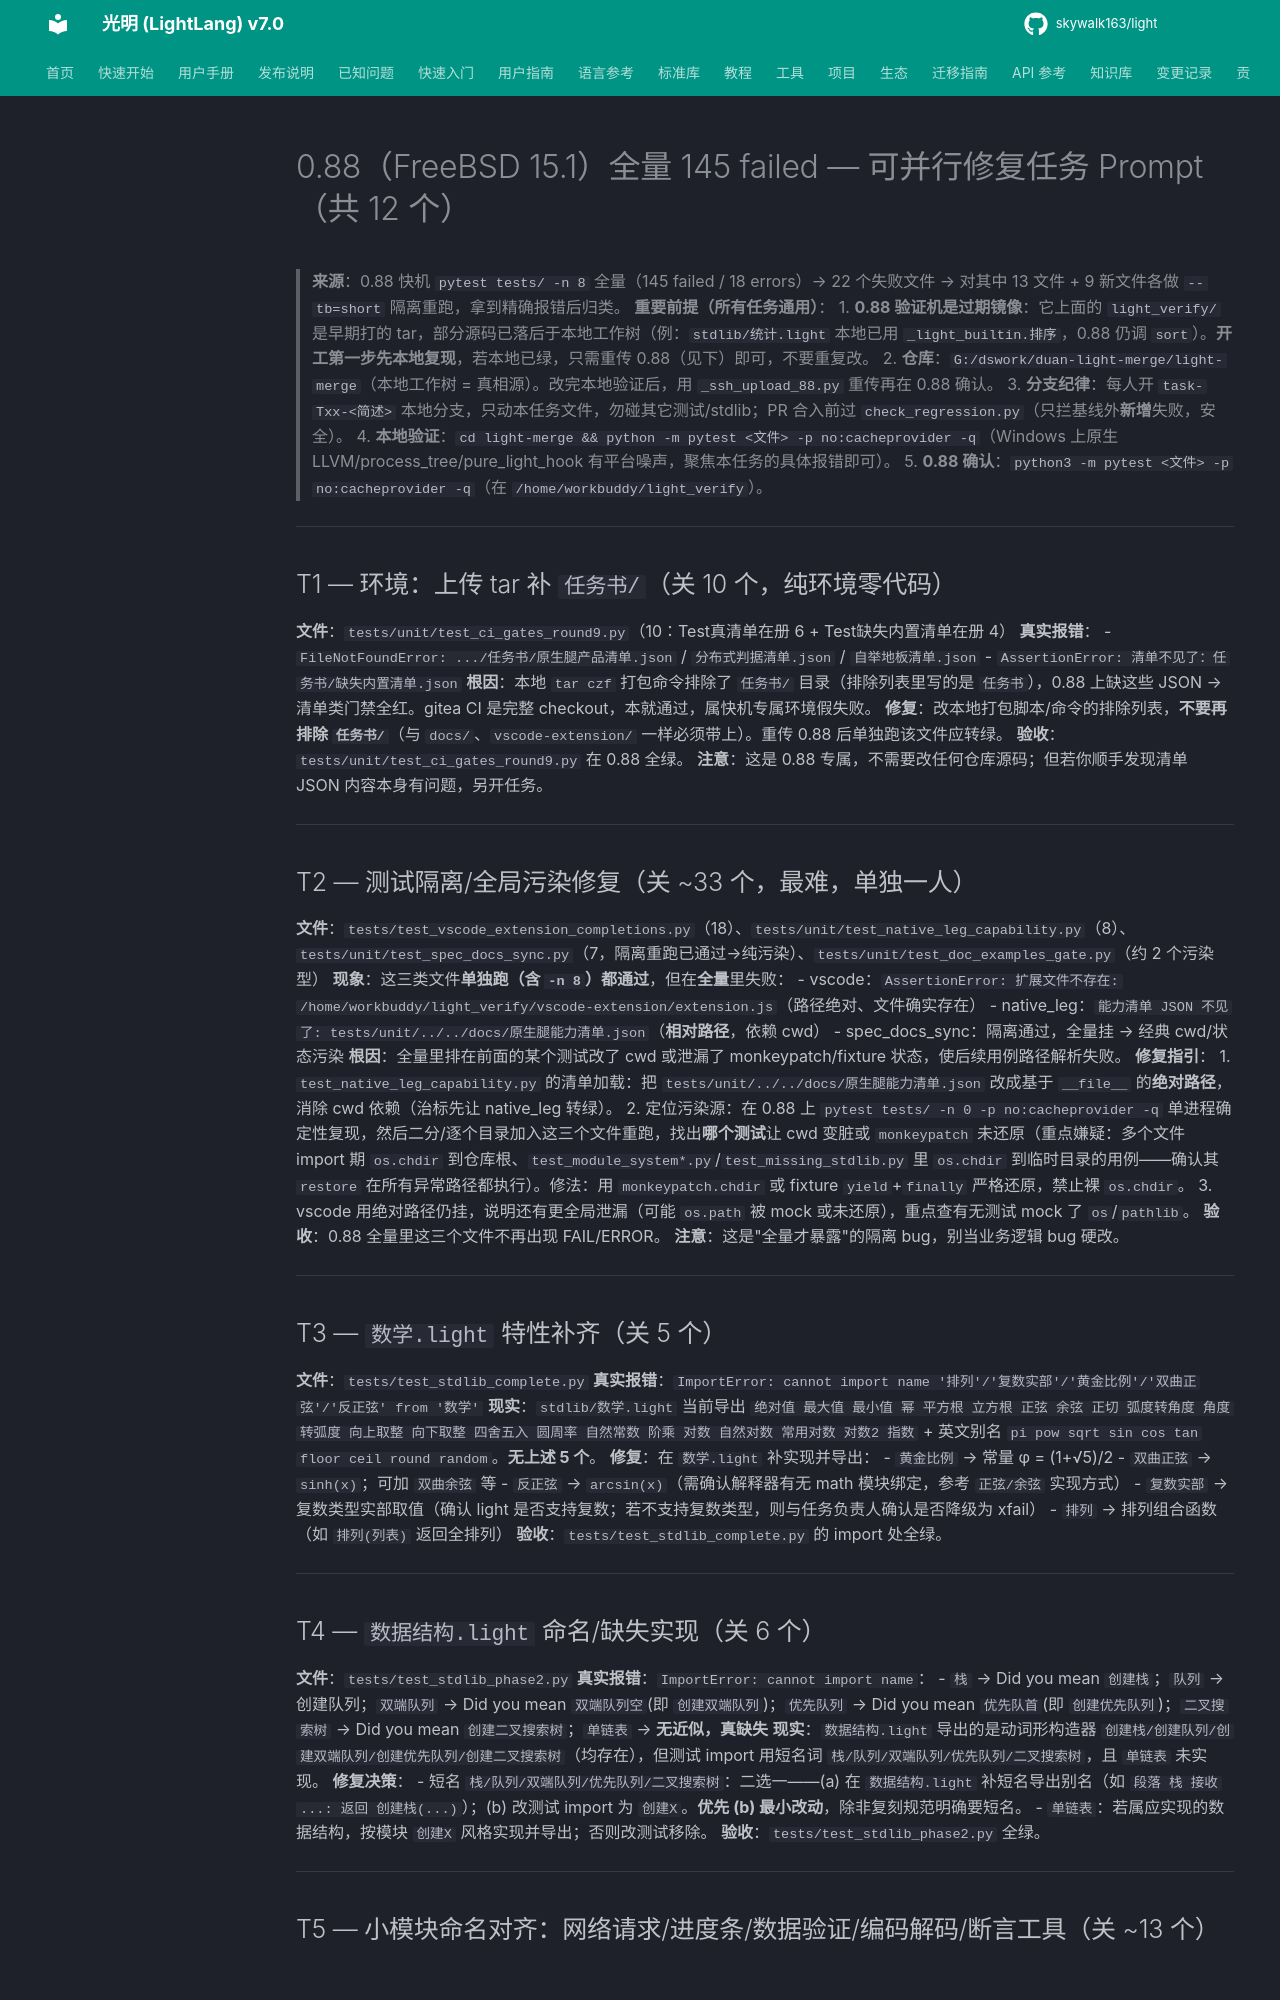

repository: skywalk163/light · page: 归档/CI修复_P3P6事件/本轮回访工作笔记/0.88失败修复_任务prompt/index.html · generator: mkdocs

# 0.88（FreeBSD 15.1）全量 145 failed — 可并行修复任务 Prompt（共 12 个）

> **来源**：0.88 快机 `pytest tests/ -n 8` 全量（145 failed / 18 errors）→ 22 个失败文件 → 对其中 13 文件 + 9 新文件各做 `--tb=short` 隔离重跑，拿到精确报错后归类。
> **重要前提（所有任务通用）**：
> 1. **0.88 验证机是过期镜像**：它上面的 `light_verify/` 是早期打的 tar，部分源码已落后于本地工作树（例：`stdlib/统计.light` 本地已用 `_light_builtin.排序`，0.88 仍调 `sort`）。**开工第一步先本地复现**，若本地已绿，只需重传 0.88（见下）即可，不要重复改。
> 2. **仓库**：`G:/dswork/duan-light-merge/light-merge`（本地工作树 = 真相源）。改完本地验证后，用 `_ssh_upload_88.py` 重传再在 0.88 确认。
> 3. **分支纪律**：每人开 `task-Txx-<简述>` 本地分支，只动本任务文件，勿碰其它测试/stdlib；PR 合入前过 `check_regression.py`（只拦基线外**新增**失败，安全）。
> 4. **本地验证**：`cd light-merge && python -m pytest <文件> -p no:cacheprovider -q`（Windows 上原生 LLVM/process_tree/pure_light_hook 有平台噪声，聚焦本任务的具体报错即可）。
> 5. **0.88 确认**：`python3 -m pytest <文件> -p no:cacheprovider -q`（在 `/home/workbuddy/light_verify`）。

---

## T1 — 环境：上传 tar 补 `任务书/`（关 10 个，纯环境零代码）

**文件**：`tests/unit/test_ci_gates_round9.py`（10：Test真清单在册 6 + Test缺失内置清单在册 4）
**真实报错**：
- `FileNotFoundError: .../任务书/原生腿产品清单.json` / `分布式判据清单.json` / `自举地板清单.json`
- `AssertionError: 清单不见了：任务书/缺失内置清单.json`
**根因**：本地 `tar czf` 打包命令排除了 `任务书/` 目录（排除列表里写的是 `任务书`），0.88 上缺这些 JSON → 清单类门禁全红。gitea CI 是完整 checkout，本就通过，属快机专属环境假失败。
**修复**：改本地打包脚本/命令的排除列表，**不要再排除 `任务书/`**（与 `docs/`、`vscode-extension/` 一样必须带上）。重传 0.88 后单独跑该文件应转绿。
**验收**：`tests/unit/test_ci_gates_round9.py` 在 0.88 全绿。
**注意**：这是 0.88 专属，不需要改任何仓库源码；但若你顺手发现清单 JSON 内容本身有问题，另开任务。

---

## T2 — 测试隔离/全局污染修复（关 ~33 个，最难，单独一人）

**文件**：`tests/test_vscode_extension_completions.py`（18）、`tests/unit/test_native_leg_capability.py`（8）、`tests/unit/test_spec_docs_sync.py`（7，隔离重跑已通过→纯污染）、`tests/unit/test_doc_examples_gate.py`（约 2 个污染型）
**现象**：这三类文件**单独跑（含 `-n 8`）都通过**，但在**全量**里失败：
- vscode：`AssertionError: 扩展文件不存在: /home/workbuddy/light_verify/vscode-extension/extension.js`（路径绝对、文件确实存在）
- native_leg：`能力清单 JSON 不见了: tests/unit/../../docs/原生腿能力清单.json`（**相对路径**，依赖 cwd）
- spec_docs_sync：隔离通过，全量挂 → 经典 cwd/状态污染
**根因**：全量里排在前面的某个测试改了 cwd 或泄漏了 monkeypatch/fixture 状态，使后续用例路径解析失败。
**修复指引**：
1. `test_native_leg_capability.py` 的清单加载：把 `tests/unit/../../docs/原生腿能力清单.json` 改成基于 `__file__` 的**绝对路径**，消除 cwd 依赖（治标先让 native_leg 转绿）。
2. 定位污染源：在 0.88 上 `pytest tests/ -n 0 -p no:cacheprovider -q` 单进程确定性复现，然后二分/逐个目录加入这三个文件重跑，找出**哪个测试**让 cwd 变脏或 `monkeypatch` 未还原（重点嫌疑：多个文件 import 期 `os.chdir` 到仓库根、`test_module_system*.py`/`test_missing_stdlib.py` 里 `os.chdir` 到临时目录的用例——确认其 `restore` 在所有异常路径都执行）。修法：用 `monkeypatch.chdir` 或 fixture `yield`+`finally` 严格还原，禁止裸 `os.chdir`。
3. vscode 用绝对路径仍挂，说明还有更全局泄漏（可能 `os.path` 被 mock 或未还原），重点查有无测试 mock 了 `os`/`pathlib`。
**验收**：0.88 全量里这三个文件不再出现 FAIL/ERROR。
**注意**：这是"全量才暴露"的隔离 bug，别当业务逻辑 bug 硬改。

---

## T3 — `数学.light` 特性补齐（关 5 个）

**文件**：`tests/test_stdlib_complete.py`
**真实报错**：`ImportError: cannot import name '排列'/'复数实部'/'黄金比例'/'双曲正弦'/'反正弦' from '数学'`
**现实**：`stdlib/数学.light` 当前导出 `绝对值 最大值 最小值 幂 平方根 立方根 正弦 余弦 正切 弧度转角度 角度转弧度 向上取整 向下取整 四舍五入 圆周率 自然常数 阶乘 对数 自然对数 常用对数 对数2 指数` + 英文别名 `pi pow sqrt sin cos tan floor ceil round random`。**无上述 5 个**。
**修复**：在 `数学.light` 补实现并导出：
- `黄金比例` → 常量 φ = (1+√5)/2
- `双曲正弦` → `sinh(x)`；可加 `双曲余弦` 等
- `反正弦` → `arcsin(x)`（需确认解释器有无 math 模块绑定，参考 `正弦/余弦` 实现方式）
- `复数实部` → 复数类型实部取值（确认 light 是否支持复数；若不支持复数类型，则与任务负责人确认是否降级为 xfail）
- `排列` → 排列组合函数（如 `排列(列表)` 返回全排列）
**验收**：`tests/test_stdlib_complete.py` 的 import 处全绿。

---

## T4 — `数据结构.light` 命名/缺失实现（关 6 个）

**文件**：`tests/test_stdlib_phase2.py`
**真实报错**：`ImportError: cannot import name`：
- `栈` → Did you mean `创建栈`；`队列` → 创建队列；`双端队列` → Did you mean `双端队列空`(即 `创建双端队列`)；`优先队列` → Did you mean `优先队首`(即 `创建优先队列`)；`二叉搜索树` → Did you mean `创建二叉搜索树`；`单链表` → **无近似，真缺失**
**现实**：`数据结构.light` 导出的是动词形构造器 `创建栈/创建队列/创建双端队列/创建优先队列/创建二叉搜索树`（均存在），但测试 import 用短名词 `栈/队列/双端队列/优先队列/二叉搜索树`，且 `单链表` 未实现。
**修复决策**：
- 短名 `栈/队列/双端队列/优先队列/二叉搜索树`：二选一——(a) 在 `数据结构.light` 补短名导出别名（如 `段落 栈 接收 ...: 返回 创建栈(...)`）；(b) 改测试 import 为 `创建X`。**优先 (b) 最小改动**，除非复刻规范明确要短名。
- `单链表`：若属应实现的数据结构，按模块 `创建X` 风格实现并导出；否则改测试移除。
**验收**：`tests/test_stdlib_phase2.py` 全绿。

---
